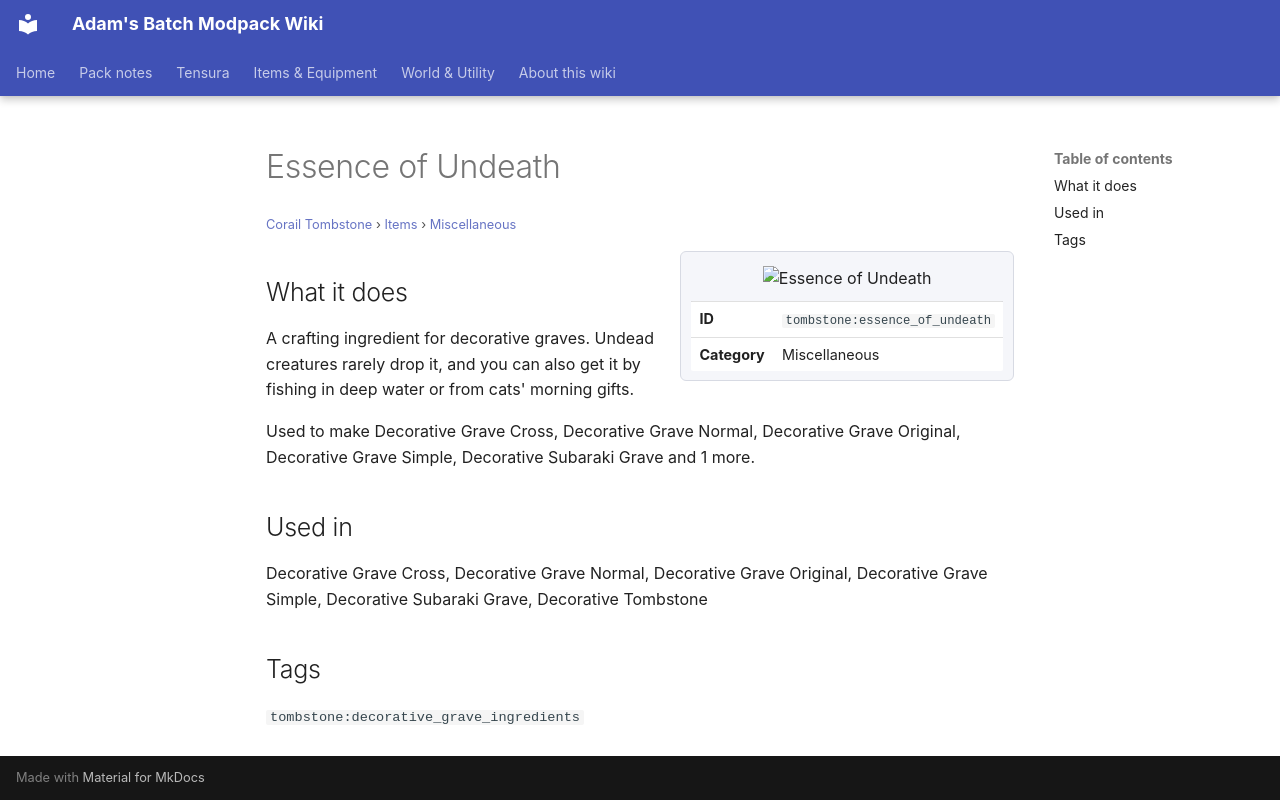

repository: Proteus-Nell/Adams-Batch-MC-Modpack-Wiki · page: corail-tombstone/items/miscellaneous/essence-of-undeath/index.html · generator: mkdocs

# Essence of Undeath

<small>[Corail Tombstone](../../index.md) &rsaquo; [Items](../index.md) &rsaquo; [Miscellaneous](index.md)</small>

<div class="infobox" markdown>

![Essence of Undeath](../../../assets/icons/tombstone/item/essence_of_undeath.png)

| | |
|---|---|
| **ID** | `tombstone:essence_of_undeath` |
| **Category** | Miscellaneous |

</div>

## What it does

A crafting ingredient for decorative graves. Undead creatures rarely drop it, and you can also get it by fishing in deep water or from cats' morning gifts.

Used to make Decorative Grave Cross, Decorative Grave Normal, Decorative Grave Original, Decorative Grave Simple, Decorative Subaraki Grave and 1 more.

## Used in

Decorative Grave Cross, Decorative Grave Normal, Decorative Grave Original, Decorative Grave Simple, Decorative Subaraki Grave, Decorative Tombstone

## Tags

`tombstone:decorative_grave_ingredients`
